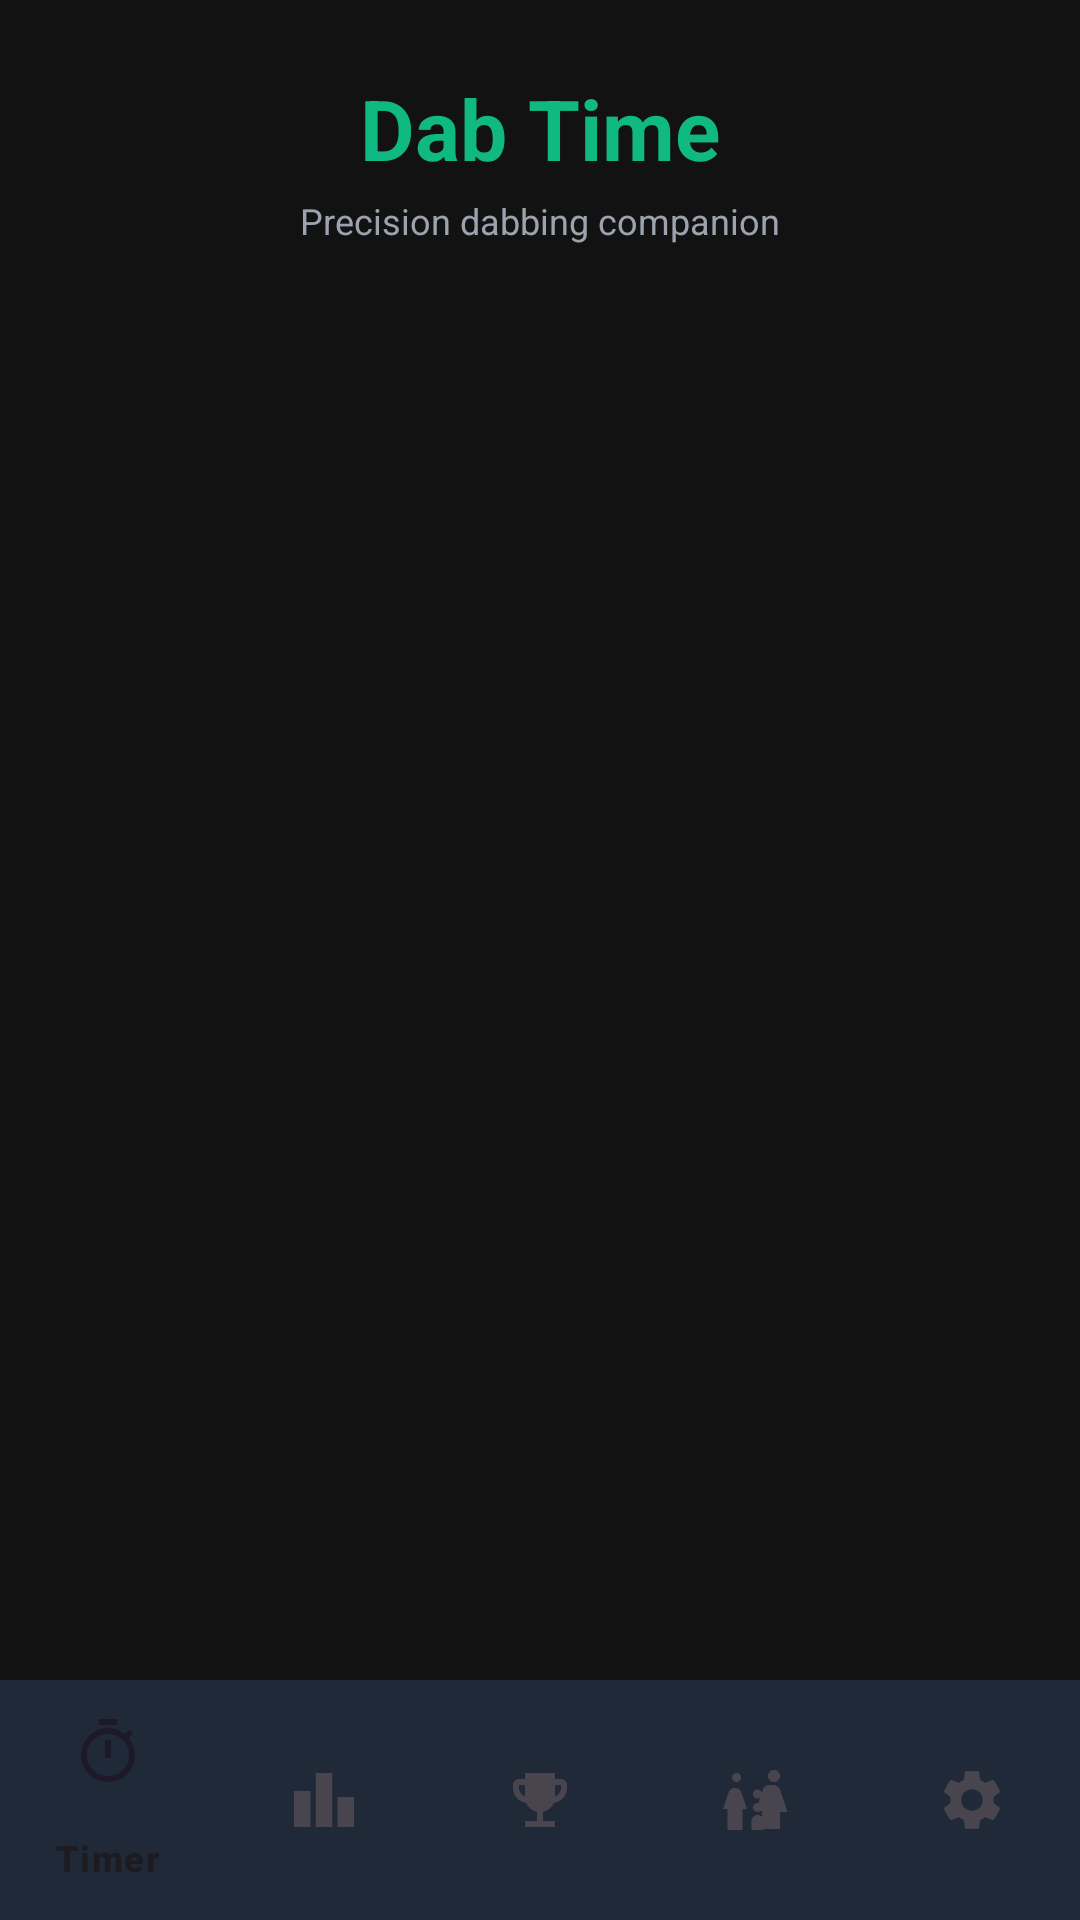

The Android layout XML behind this screen, and the referenced resources:
<!-- AndroidManifest.xml: activity theme Theme.DabTime -->
<!-- res/layout/activity_main.xml -->
<?xml version="1.0" encoding="utf-8"?>
<LinearLayout
    xmlns:android="http://schemas.android.com/apk/res/android"
    xmlns:app="http://schemas.android.com/apk/res-auto"
    android:layout_width="match_parent"
    android:layout_height="match_parent"
    android:orientation="vertical"
    android:background="#121212">

    
    <LinearLayout
        android:layout_width="match_parent"
        android:layout_height="wrap_content"
        android:orientation="vertical"
        android:padding="24dp"
        android:gravity="center">

        <TextView
            android:layout_width="wrap_content"
            android:layout_height="wrap_content"
            android:text="Dab Time"
            android:textSize="28sp"
            android:textStyle="bold"
            android:textColor="#10B981" />

        <TextView
            android:layout_width="wrap_content"
            android:layout_height="wrap_content"
            android:text="Precision dabbing companion"
            android:textSize="12sp"
            android:textColor="#9CA3AF"
            android:layout_marginTop="4dp" />

    </LinearLayout>

    
    <FrameLayout
        android:id="@+id/fragment_container"
        android:layout_width="match_parent"
        android:layout_height="0dp"
        android:layout_weight="1" />

    
    <com.google.android.material.bottomnavigation.BottomNavigationView
        android:id="@+id/bottom_navigation"
        android:layout_width="match_parent"
        android:layout_height="wrap_content"
        android:background="#1F2937"
        app:menu="@menu/bottom_navigation" />

</LinearLayout>
<!-- resources referenced by this layout -->
<resources>
  <style name="Theme.DabTime" parent="Theme.Material3.DayNight">
          
          <item name="colorPrimary">@color/dab_primary</item>
          <item name="colorPrimaryVariant">@color/dab_primary_variant</item>
          <item name="colorOnPrimary">@color/white</item>
          
          <item name="colorSecondary">@color/dab_secondary</item>
          <item name="colorSecondaryVariant">@color/dab_secondary_variant</item>
          <item name="colorOnSecondary">@color/black</item>
          
          <item name="android:statusBarColor">?attr/colorPrimaryVariant</item>
          
      </style>
  <color name="dab_primary">#FF4CAF50</color>
  <color name="dab_primary_variant">#FF388E3C</color>
  <color name="white">#FFFFFFFF</color>
  <color name="dab_secondary">#FFFF9800</color>
  <color name="dab_secondary_variant">#FFF57C00</color>
  <color name="black">#FF000000</color>
</resources>
